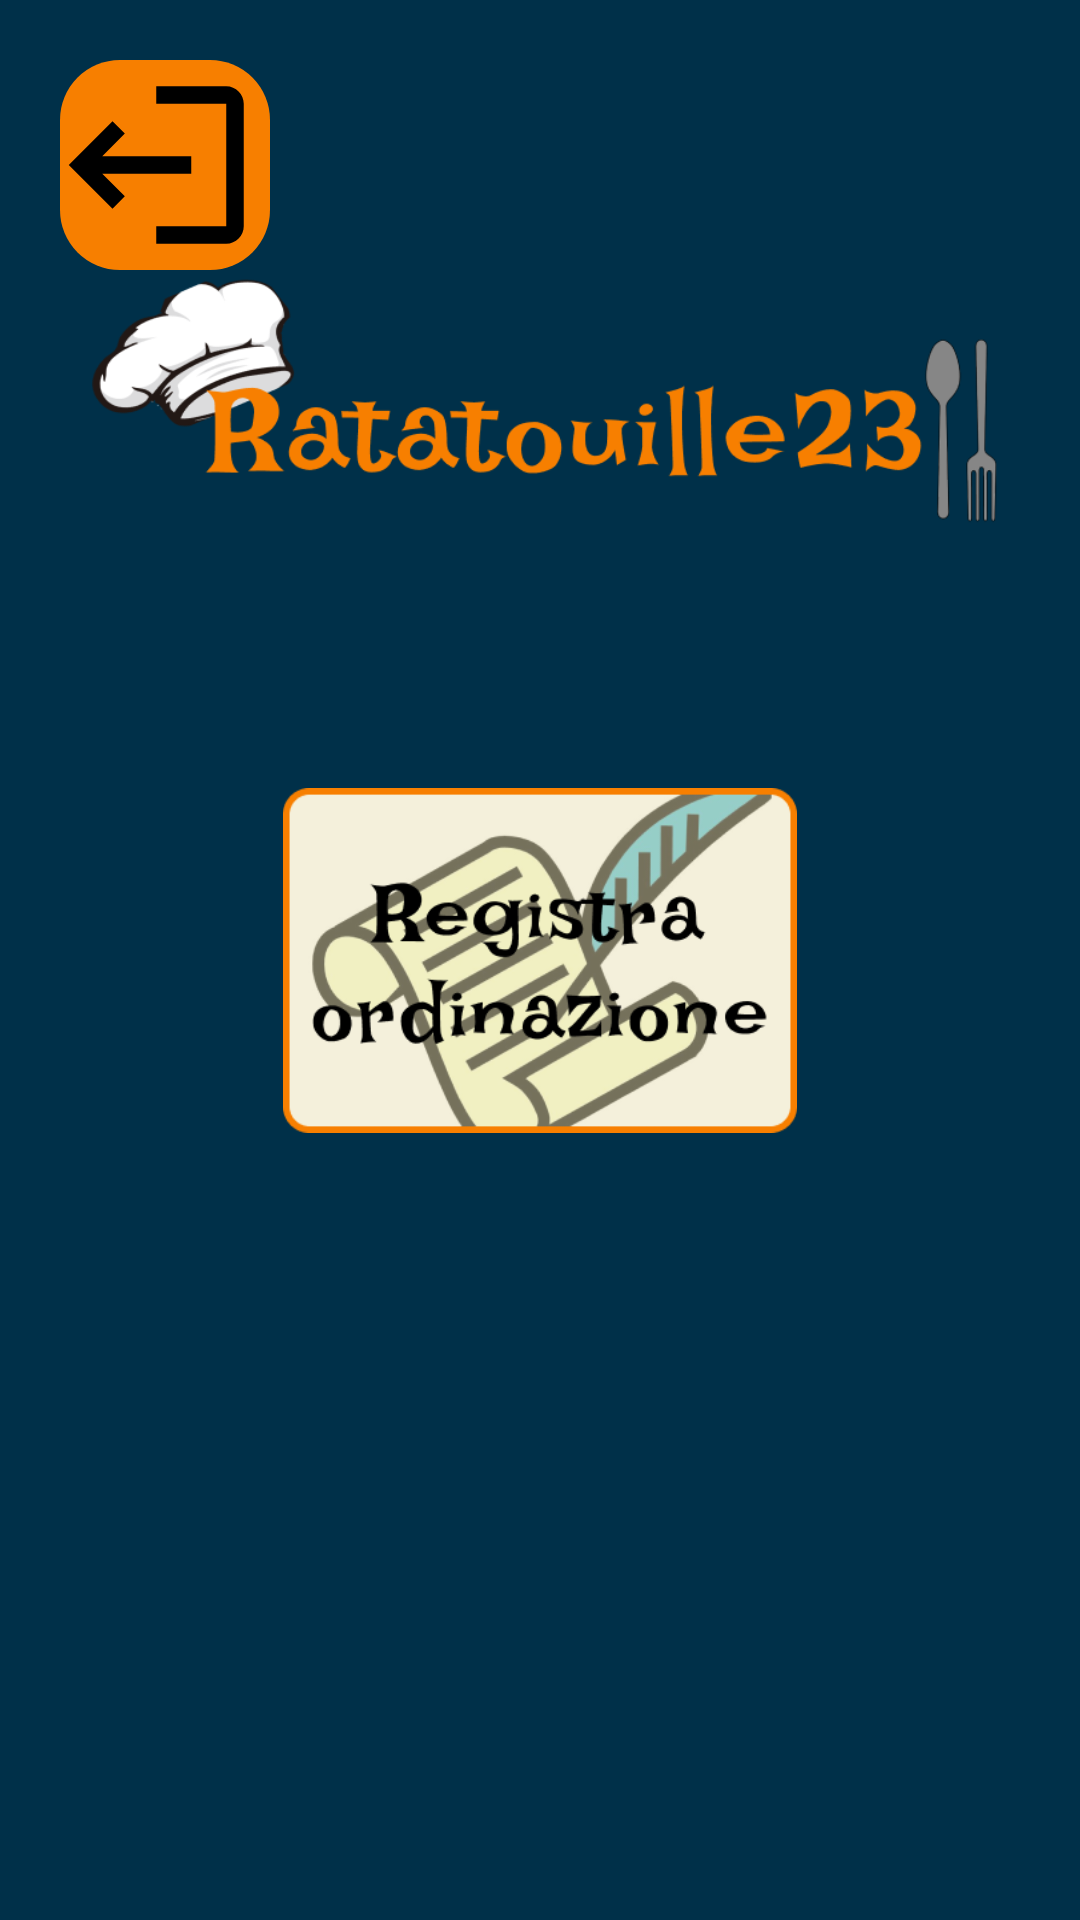

The Android layout XML behind this screen, and the referenced resources:
<!-- AndroidManifest.xml: application theme Theme.Ratatouille23 -->
<!-- res/layout/fragment_home_addetto_sala_view.xml -->
<?xml version="1.0" encoding="utf-8"?>
<layout xmlns:android="http://schemas.android.com/apk/res/android"
    xmlns:app="http://schemas.android.com/apk/res-auto"
    xmlns:tools="http://schemas.android.com/tools"
    tools:context=".view.HomeAddettoSalaFragment" >

    <data>
        <variable
            name="homeAddettoSalaViewModel"
            type="com.rat.ratatouille23.viewmodel.HomeAddettoSalaViewModel" />
    </data>

    <androidx.constraintlayout.widget.ConstraintLayout
        android:layout_width="match_parent"
        android:layout_height="match_parent"
        android:background="@color/blue_dark">

        <ImageView
            android:id="@+id/titolo"
            android:layout_width="match_parent"
            android:layout_height="120dp"
            android:layout_marginHorizontal="15dp"
            android:src="@drawable/titolo"
            app:layout_constraintBottom_toTopOf="@+id/btn_dispensa"
            app:layout_constraintEnd_toEndOf="parent"
            app:layout_constraintStart_toStartOf="parent"
            app:layout_constraintTop_toTopOf="parent" />

        <ImageView
            android:id="@+id/btn_dispensa"
            android:layout_width="220dp"
            android:layout_height="115dp"
            android:onClick="@{() -> homeAddettoSalaViewModel.setVaiARegistraOrdinazione()}"
            android:src="@drawable/registra_ordinazione"
            app:layout_constraintBottom_toBottomOf="parent"
            app:layout_constraintEnd_toEndOf="parent"
            app:layout_constraintStart_toStartOf="parent"
            app:layout_constraintTop_toTopOf="parent" />

        <ImageView
            android:id="@+id/imageView"
            android:layout_width="70dp"
            android:layout_height="70dp"
            android:layout_margin="20dp"
            android:background="@drawable/btn_custom"
            android:onClick="@{() -> homeAddettoSalaViewModel.setLogOut()}"
            android:src="@drawable/baseline_logout_24"
            app:layout_constraintStart_toStartOf="parent"
            app:layout_constraintTop_toTopOf="parent" />

    </androidx.constraintlayout.widget.ConstraintLayout>
</layout>
<!-- resources referenced by this layout -->
<resources>
  <color name="blue_dark">#003049</color>
  <!-- drawable baseline_logout_24 (drawable) -->
  <vector android:autoMirrored="true" android:height="24dp"
      android:tint="#000000" android:viewportHeight="24"
      android:viewportWidth="24" android:width="24dp" xmlns:android="http://schemas.android.com/apk/res/android">
  
      <group
          android:scaleX="-1"
          android:translateX="23">
          <path android:fillColor="@android:color/white" android:pathData="M17,7l-1.41,1.41L18.17,11H8v2h10.17l-2.58,2.58L17,17l5,-5zM4,5h8V3H4c-1.1,0 -2,0.9 -2,2v14c0,1.1 0.9,2 2,2h8v-2H4V5z"/>
      </group>
  </vector>
  <!-- drawable btn_custom (drawable) -->
  <?xml version="1.0" encoding="utf-8"?>
  <shape xmlns:android="http://schemas.android.com/apk/res/android"
      android:shape="rectangle" >
  
      <solid android:color="@color/orange" />
  
      <corners
          android:bottomLeftRadius="20dp"
          android:bottomRightRadius="20dp"
          android:topLeftRadius="20dp"
          android:topRightRadius="20dp" />
  
  </shape>
  <!-- drawable registra_ordinazione: png bitmap (drawable, 58102 bytes) -->
  <!-- drawable titolo: png bitmap (drawable, 32579 bytes) -->
  <style name="Theme.Ratatouille23" parent="Theme.MaterialComponents.DayNight.NoActionBar">
          
          <item name="colorPrimary">@color/orange</item>
          <item name="colorPrimaryVariant">@color/orange</item>
          <item name="colorOnPrimary">@color/blue_dark</item>
          
          <item name="colorSecondary">@color/teal_200</item>
          <item name="colorSecondaryVariant">@color/teal_700</item>
          <item name="colorOnSecondary">@color/black</item>
          
          <item name="android:statusBarColor">?attr/colorPrimaryVariant</item>
          
      </style>
  <color name="orange">#F77F00</color>
  <color name="teal_200">#FF03DAC5</color>
  <color name="teal_700">#FF018786</color>
  <color name="black">#FF000000</color>
</resources>
